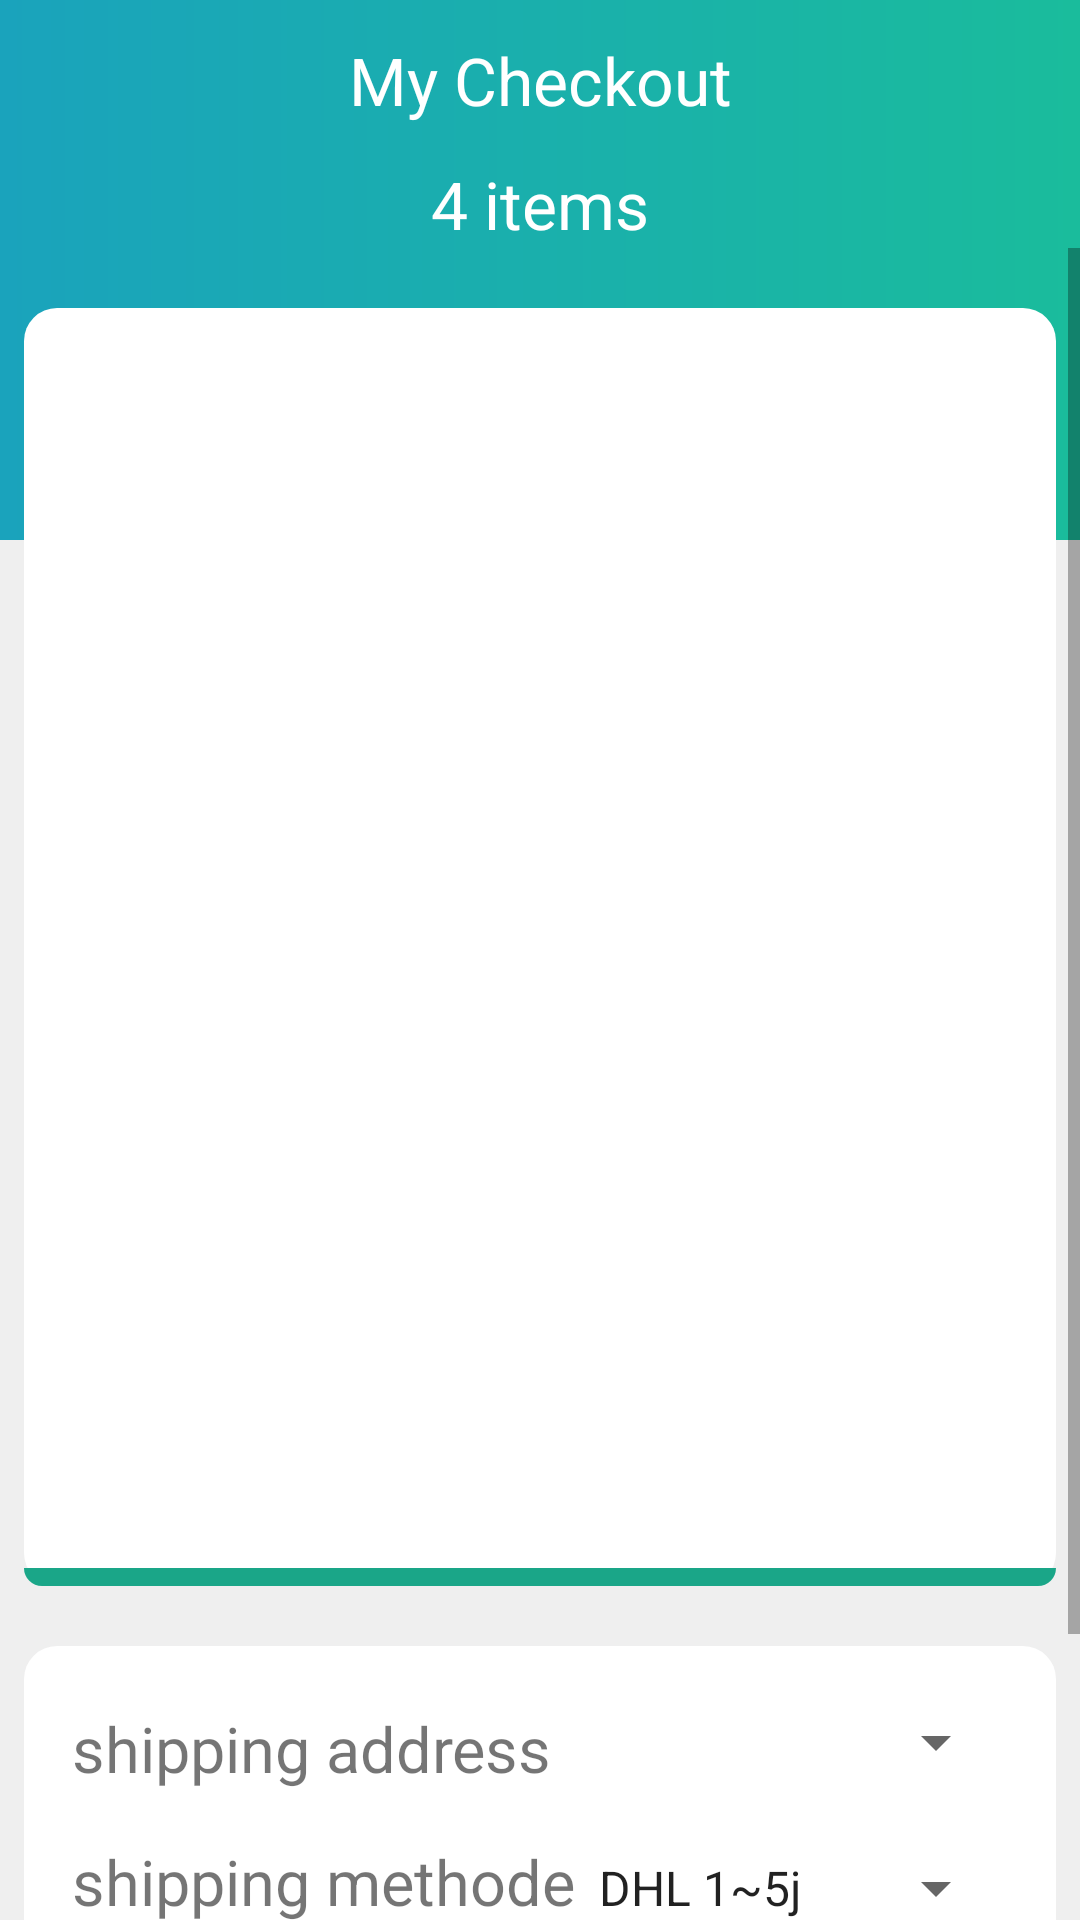

Write the Android layout XML for this screen, with the resource values it uses.
<!-- AndroidManifest.xml: application theme Theme.Codemagictest -->
<!-- res/layout/activity_checkout.xml -->
<?xml version="1.0" encoding="utf-8"?>
<androidx.constraintlayout.widget.ConstraintLayout xmlns:android="http://schemas.android.com/apk/res/android"
    xmlns:app="http://schemas.android.com/apk/res-auto"
    xmlns:tools="http://schemas.android.com/tools"
    android:layout_width="match_parent"
    android:layout_height="match_parent"
    android:background="#EFEFEF"
    tools:context=".MainActivity">

    <View
        android:layout_width="match_parent"
        android:layout_height="180dp"
        android:layout_marginStart="0dp"
        android:layout_marginEnd="0dp"
        android:layout_marginRight="0dp"
        android:background="@drawable/background_header"
        app:layout_constraintEnd_toEndOf="parent"
        app:layout_constraintStart_toStartOf="parent"
        app:layout_constraintTop_toTopOf="parent"
        tools:ignore="MissingConstraints" />

    <TextView
        android:id="@+id/checkoutTitle"
        android:layout_width="wrap_content"
        android:layout_height="wrap_content"
        android:layout_marginStart="8dp"
        android:layout_marginTop="12dp"
        android:layout_marginEnd="8dp"
        android:text="My Checkout"
        android:textColor="#fff"
        android:textSize="22sp"
        app:layout_constraintEnd_toEndOf="parent"
        app:layout_constraintStart_toStartOf="parent"
        app:layout_constraintTop_toTopOf="parent"></TextView>

    <TextView
        android:id="@+id/checkoutSubtitle"
        android:layout_width="wrap_content"
        android:layout_height="wrap_content"
        android:layout_marginStart="8dp"
        android:layout_marginTop="12dp"
        android:layout_marginEnd="8dp"
        android:text="4 items"
        android:textColor="#fff"
        android:textSize="22sp"
        app:layout_constraintEnd_toEndOf="parent"
        app:layout_constraintStart_toStartOf="parent"
        app:layout_constraintTop_toBottomOf="@+id/checkoutTitle"
        tools:ignore="UnknownId"></TextView>

    <ScrollView
        android:layout_width="match_parent"
        android:layout_height="wrap_content"
        android:fadingEdge="none"
        android:fillViewport="true"
        app:layout_constraintTop_toBottomOf="@+id/checkoutSubtitle"
        tools:ignore="MissingConstraints">

        <LinearLayout
            android:layout_width="match_parent"
            android:layout_height="wrap_content"
            android:orientation="vertical"
            tools:ignore="MissingConstraints">

            <LinearLayout
                android:id="@+id/recap"
                android:layout_width="match_parent"
                android:layout_height="wrap_content"
                android:layout_marginLeft="8dp"
                android:layout_marginTop="20dp"
                android:layout_marginRight="8dp"
                android:background="@drawable/background_items"
                android:orientation="vertical"
                android:paddingTop="20dp"
                app:layout_constraintEnd_toEndOf="parent"
                app:layout_constraintStart_toStartOf="parent"
                tools:ignore="MissingConstraints">


                <androidx.recyclerview.widget.RecyclerView
                    android:id="@+id/orderItems"
                    android:layout_width="match_parent"
                    android:layout_height="400dp">


                </androidx.recyclerview.widget.RecyclerView>

                <View
                    android:layout_width="match_parent"
                    android:layout_height="6dp"
                    android:background="@drawable/background_border" />

            </LinearLayout>


            <LinearLayout
                android:id="@+id/shipping"
                android:layout_width="match_parent"
                android:layout_height="wrap_content"
                android:layout_marginLeft="8dp"
                android:layout_marginTop="20dp"
                android:layout_marginRight="8dp"
                android:background="@drawable/background_items"
                android:orientation="vertical"
                android:paddingTop="20dp"
                app:layout_constraintEnd_toEndOf="parent"
                app:layout_constraintStart_toStartOf="parent"
                app:layout_constraintTop_toBottomOf="@+id/recap"
                tools:ignore="MissingConstraints">

                <LinearLayout

                    android:id="@+id/firstItem251fdghd532"
                    android:layout_width="match_parent"
                    android:layout_height="wrap_content"
                    android:layout_marginLeft="16dp"
                    android:layout_marginRight="16dp"
                    android:layout_marginBottom="16dp"
                    android:orientation="horizontal">


                    <TextView
                        android:id="@+id/gsdzdfghdfh"
                        android:layout_width="wrap_content"
                        android:layout_height="wrap_content"
                        android:text="shipping address"
                        android:textSize="21sp"></TextView>

                    <Spinner
                        android:id="@+id/shippingAddress"
                        android:layout_width="match_parent"
                        android:layout_height="wrap_content"
                        android:entries="@array/shippingAddresses"
                        android:textColor="#bebebe"
                        android:textSize="21sp">

                    </Spinner>

                </LinearLayout>

                <LinearLayout

                    android:id="@+id/firstItem251532"
                    android:layout_width="match_parent"
                    android:layout_height="wrap_content"
                    android:layout_marginLeft="16dp"
                    android:layout_marginRight="16dp"
                    android:layout_marginBottom="16dp"
                    android:orientation="horizontal">


                    <TextView
                        android:id="@+id/itemSubtitleOne125jh"
                        android:layout_width="wrap_content"
                        android:layout_height="wrap_content"
                        android:text="shipping methode"
                        android:textSize="21sp"></TextView>

                    <Spinner
                        android:id="@+id/shippingMethod"
                        android:layout_width="match_parent"
                        android:layout_height="wrap_content"
                        android:entries="@array/shippingCarriers"
                        android:textColor="#bebebe"
                        android:textSize="21sp">

                    </Spinner>

                </LinearLayout>


                <View
                    android:layout_width="match_parent"
                    android:layout_height="6dp"
                    android:background="@drawable/background_border" />


            </LinearLayout>

            <LinearLayout
                android:id="@+id/lastMenu"
                android:layout_width="match_parent"
                android:layout_height="wrap_content"
                android:layout_marginLeft="8dp"
                android:layout_marginTop="20dp"
                android:layout_marginRight="8dp"
                android:background="@drawable/background_items"
                android:orientation="vertical"
                android:paddingTop="20dp"
                app:layout_constraintEnd_toEndOf="parent"
                app:layout_constraintStart_toStartOf="parent"
                app:layout_constraintTop_toBottomOf="@+id/shipping"
                tools:ignore="MissingConstraints">


                <LinearLayout

                    android:id="@+id/firstItem25"
                    android:layout_width="match_parent"
                    android:layout_height="wrap_content"
                    android:layout_marginLeft="16dp"
                    android:layout_marginRight="16dp"
                    android:layout_marginBottom="16dp"
                    android:orientation="horizontal">


                    <LinearLayout
                        android:layout_width="180dp"
                        android:layout_height="wrap_content"
                        android:layout_marginRight="10dp"
                        android:orientation="vertical">


                        <TextView
                            android:id="@+id/totalPrice"
                            android:layout_width="wrap_content"
                            android:layout_height="wrap_content"
                            android:text="0.0 MAD"
                            android:textColor="#bebebe"
                            android:textSize="22sp"></TextView>

                        <TextView
                            android:id="@+id/itemTitleOne152"
                            android:layout_width="wrap_content"
                            android:layout_height="wrap_content"
                            android:text="Total TTC"
                            android:textSize="22sp"></TextView>


                    </LinearLayout>


                    <LinearLayout
                        android:layout_width="180dp"
                        android:layout_height="wrap_content"
                        android:layout_marginRight="10dp"
                        android:orientation="vertical">

                        <TextView
                            android:id="@+id/itemSubtitleOne1255"
                            android:layout_width="wrap_content"
                            android:layout_height="wrap_content"
                            android:text="49 MAD"
                            android:textColor="#bebebe"
                            android:textSize="22sp"></TextView>


                        <TextView
                            android:id="@+id/itemTitleOne1525"
                            android:layout_width="wrap_content"
                            android:layout_height="wrap_content"
                            android:text="Livraison"
                            android:textSize="22sp"></TextView>

                    </LinearLayout>


                </LinearLayout>


                <View
                    android:layout_width="match_parent"
                    android:layout_height="6dp"
                    android:background="@drawable/background_border" />

            </LinearLayout>



            <LinearLayout

                android:layout_width="match_parent"
                android:layout_height="wrap_content"
                app:layout_constraintTop_toBottomOf="@+id/lastMenu"
                android:layout_marginBottom="100dp">

                <Button
                    android:id="@+id/confirmationButton"
                    android:layout_width="match_parent"
                    android:layout_height="65dp"
                    android:layout_marginLeft="8dp"
                    android:layout_marginTop="20dp"
                    android:layout_marginRight="8dp"
                    android:background="@drawable/background_btn_remove"
                    android:text="Confirmer (0 MAD)"
                    android:textColor="#FFFFFF"
                    android:textSize="19sp"
                    >

                </Button>

            </LinearLayout>

        </LinearLayout>
    </ScrollView>


</androidx.constraintlayout.widget.ConstraintLayout>
<!-- resources referenced by this layout -->
<resources>
  <string-array name="shippingAddresses" />
  <string-array name="shippingCarriers">
          <item>DHL 1~5j</item>
          <item>UPS 1~2j</item>
          <item>Aramex 1~7j</item>
          <item>Fedex 1~3j</item>
          <item>FreeShipping 5~21j</item>
      </string-array>
  <!-- drawable background_border (drawable) -->
  <?xml version="1.0" encoding="utf-8"?>
  <shape xmlns:android="http://schemas.android.com/apk/res/android">
      <solid
          android:color="#1aa688"
          />
      <corners
          android:bottomLeftRadius="200dp"
          android:bottomRightRadius="200dp"
          />
  </shape>
  <!-- drawable background_btn_remove (drawable) -->
  <?xml version="1.0" encoding="utf-8"?>
  <shape xmlns:android="http://schemas.android.com/apk/res/android">
      <solid
          android:color="#F14F86"
          />
      <corners
          android:radius="200dp"
          />
  </shape>
  <!-- drawable background_header (drawable) -->
  <?xml version="1.0" encoding="utf-8"?>
  <shape xmlns:android="http://schemas.android.com/apk/res/android">
      <gradient
          android:startColor="#1aa3bc"
          android:endColor="#1abc9c"
          />
  </shape>
  <!-- drawable background_items (drawable) -->
  <?xml version="1.0" encoding="utf-8"?>
  <shape xmlns:android="http://schemas.android.com/apk/res/android">
      <solid
          android:color="#fff"
          />
      <corners
          android:radius="11dp"
          />
  </shape>
  <style name="Theme.Codemagictest" parent="Theme.MaterialComponents.DayNight.NoActionBar">
          
          <item name="colorPrimary">@color/myshopPrimary</item>
          <item name="colorPrimaryVariant">@color/myshopPrimary</item>
          <item name="colorOnPrimary">@color/white</item>
          
          <item name="colorSecondary">@color/teal_200</item>
          <item name="colorSecondaryVariant">@color/teal_700</item>
          <item name="colorOnSecondary">@color/black</item>
          
          <item name="android:statusBarColor" tools:targetApi="l">?attr/colorPrimaryVariant</item>
          
      </style>
  <color name="white">#FFFFFFFF</color>
  <color name="teal_200">#FF03DAC5</color>
  <color name="teal_700">#FF018786</color>
  <color name="black">#FF000000</color>
</resources>
